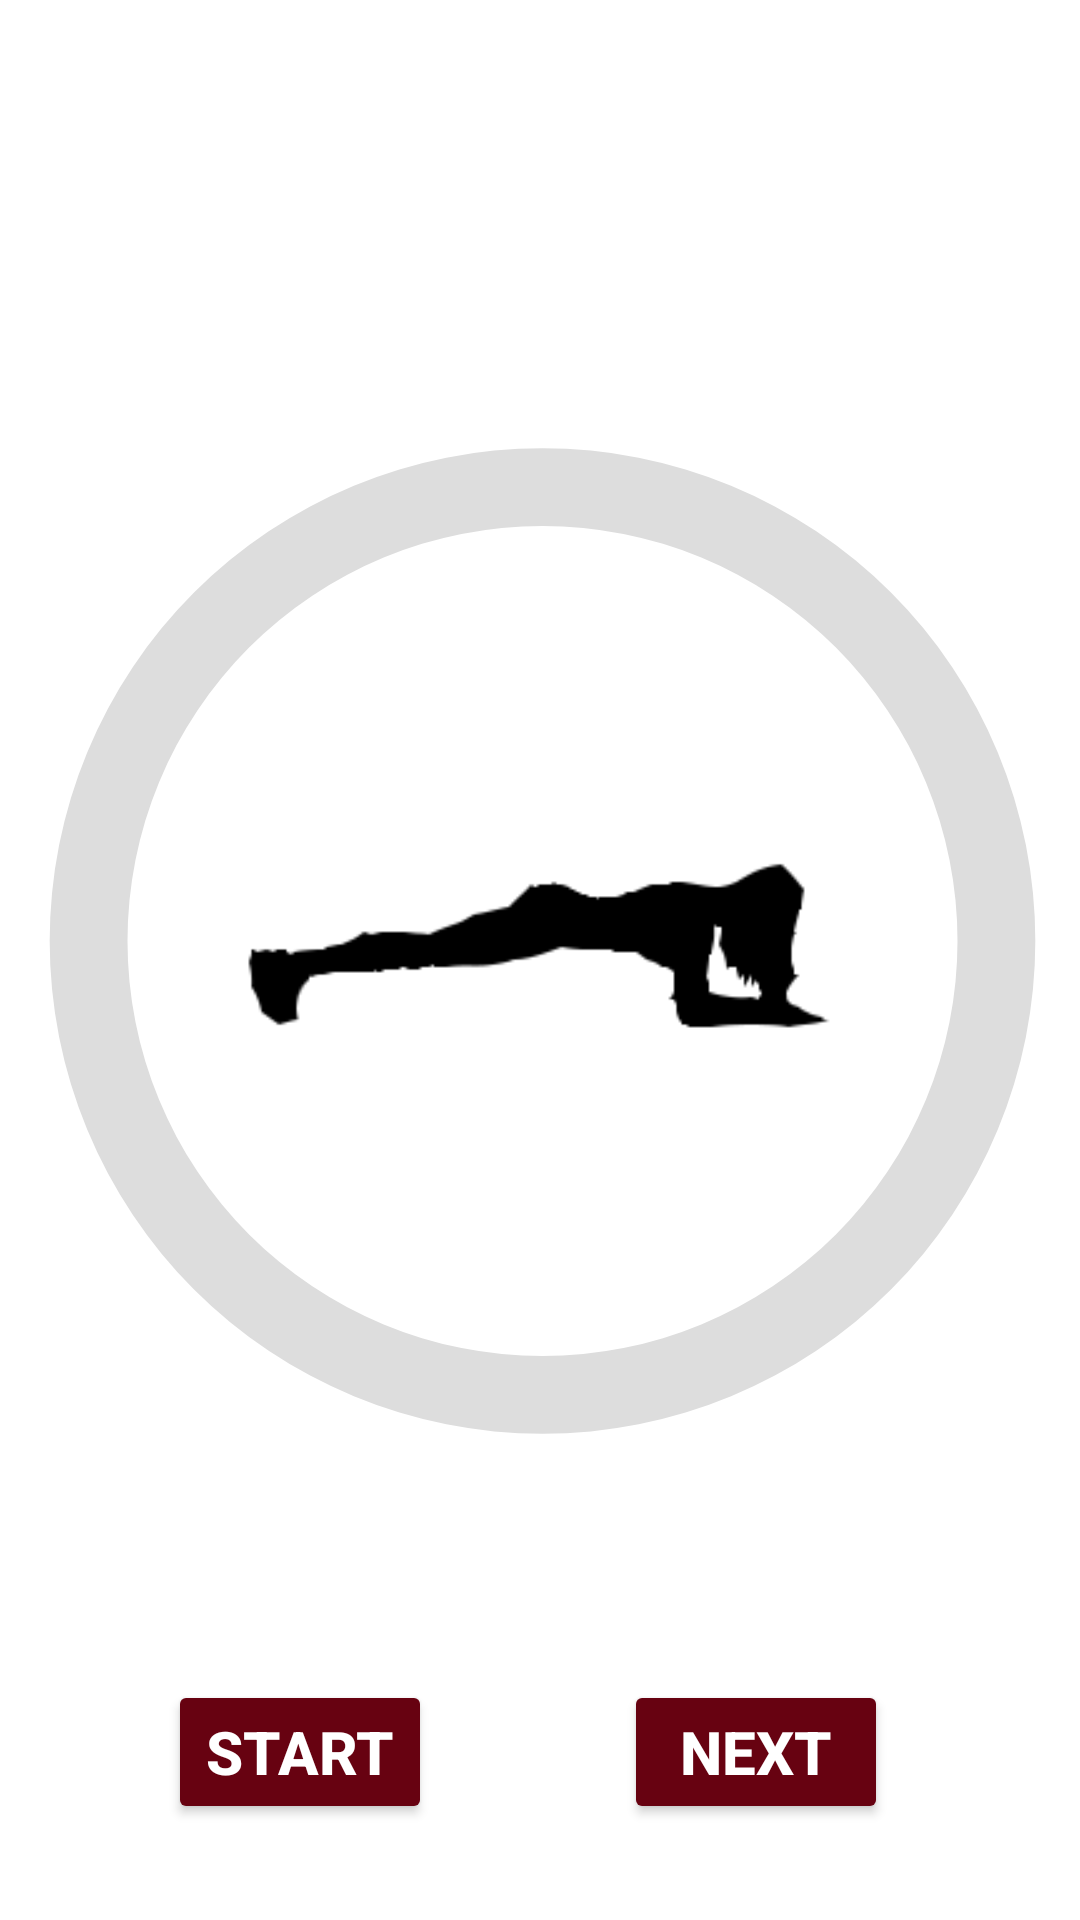

Reconstruct the res/layout file that produces this screen, plus the resources it refers to.
<!-- AndroidManifest.xml: application theme Theme.ALAFitness -->
<!-- res/layout/activity_exercise.xml -->
<?xml version="1.0" encoding="utf-8"?>
<androidx.constraintlayout.widget.ConstraintLayout xmlns:android="http://schemas.android.com/apk/res/android"
    xmlns:app="http://schemas.android.com/apk/res-auto"
    xmlns:tools="http://schemas.android.com/tools"
    android:layout_width="match_parent"
    android:layout_height="match_parent"
    android:background="@drawable/concrete"
    tools:context=".ExerciseActivity">

    <TextView
        android:id="@+id/tvType"
        android:layout_width="wrap_content"
        android:layout_height="wrap_content"
        android:layout_marginTop="20dp"
        android:gravity="center"
        android:text="@string/exercise_type"
        android:textAlignment="center"
        android:textColor="@color/white"
        android:textSize="34sp"
        android:textStyle="bold"
        app:layout_constraintEnd_toEndOf="parent"
        app:layout_constraintStart_toEndOf="@+id/tvWorkoutType"
        app:layout_constraintTop_toTopOf="parent" />

    <TextView
        android:id="@+id/tvWorkoutType"
        android:layout_width="wrap_content"
        android:layout_height="wrap_content"
        android:layout_marginTop="20dp"
        android:gravity="center"
        android:text="@string/wk_type"
        android:textAlignment="center"
        android:textColor="@color/white"
        android:textSize="34sp"
        android:textStyle="bold"
        app:layout_constraintBottom_toBottomOf="@+id/tvTimer"
        app:layout_constraintEnd_toStartOf="@+id/tvType"
        app:layout_constraintStart_toStartOf="parent"
        app:layout_constraintTop_toTopOf="parent"
        app:layout_constraintVertical_bias="0.0" />

    <TextView
        android:id="@+id/tvTimer"
        android:layout_width="110dp"
        android:layout_height="76dp"
        android:gravity="center"
        android:textColor="@color/white"
        android:textSize="35sp"

        android:textStyle="bold"
        app:layout_constraintBottom_toTopOf="@+id/progressBar"
        app:layout_constraintEnd_toEndOf="parent"
        app:layout_constraintStart_toStartOf="parent"
        app:layout_constraintTop_toBottomOf="@+id/tvType"
        app:layout_constraintVertical_bias="0.56"
        tools:text="00:10" />

    <ImageView
        android:id="@+id/ivExerciseImage"
        android:layout_width="250dp"
        android:layout_height="250dp"
        android:adjustViewBounds="true"
        android:contentDescription="@string/exercise_image"
        android:cropToPadding="false"
        android:scaleType="centerCrop"
        app:layout_constraintBottom_toBottomOf="parent"
        app:layout_constraintEnd_toEndOf="parent"
        app:layout_constraintHorizontal_bias="0.496"
        app:layout_constraintStart_toStartOf="parent"
        app:layout_constraintTop_toBottomOf="@+id/tvType"
        app:layout_constraintVertical_bias="0.36"
        app:srcCompat="@drawable/plank" />

    <TextView
        android:id="@+id/ExerciseText"
        android:layout_width="wrap_content"
        android:layout_height="wrap_content"
        android:layout_marginTop="10dp"
        android:layout_marginBottom="20dp"
        android:text="@string/plank"
        android:textColor="@color/white"
        android:textSize="20sp"
        android:textStyle="bold"
        app:layout_constraintBottom_toTopOf="@+id/next_Button"
        app:layout_constraintEnd_toEndOf="parent"
        app:layout_constraintHorizontal_bias="0.155"
        app:layout_constraintStart_toStartOf="parent"
        app:layout_constraintTop_toBottomOf="@+id/progressBar"
        app:layout_constraintVertical_bias="0.574"
        tools:ignore="TextContrastCheck" />

    <TextView
        android:id="@+id/Exercises_remaining"
        android:layout_width="wrap_content"
        android:layout_height="wrap_content"
        android:layout_marginTop="10dp"
        android:text="@string/exercises_remaining"
        android:textColor="@color/white"
        android:textSize="20sp"
        android:textStyle="bold"
        app:layout_constraintBottom_toBottomOf="@+id/ExerciseText"
        app:layout_constraintEnd_toEndOf="parent"
        app:layout_constraintStart_toEndOf="@+id/ExerciseText"
        app:layout_constraintTop_toBottomOf="@+id/progressBar"
        app:layout_constraintVertical_bias="1.0"
        tools:ignore="TextContrastCheck" />

    <Button
        android:id="@+id/pause_Button"
        android:layout_width="wrap_content"
        android:layout_height="wrap_content"
        android:layout_gravity="start"
        android:layout_marginStart="56dp"
        android:layout_marginBottom="32dp"
        android:text="@string/start"
        android:textColor="@android:color/white"
        android:textSize="20sp"
        android:textStyle="bold"
        app:backgroundTint="@color/accent_dark"
        app:layout_constraintBottom_toBottomOf="parent"
        app:layout_constraintStart_toStartOf="parent" />

    <Button
        android:id="@+id/next_Button"
        android:layout_width="wrap_content"
        android:layout_height="wrap_content"
        android:layout_marginStart="32dp"
        android:layout_marginBottom="32dp"
        android:gravity="center"
        android:text="@string/next"
        android:textColor="@android:color/white"
        android:textSize="20sp"
        android:textStyle="bold"
        android:backgroundTint="@color/accent_dark"
        app:layout_constraintBottom_toBottomOf="parent"
        app:layout_constraintEnd_toEndOf="parent"
        app:layout_constraintHorizontal_bias="0.333"
        app:layout_constraintStart_toEndOf="@+id/pause_Button" />

    <ProgressBar
        android:id="@+id/progressBar"
        android:layout_width="415dp"
        android:layout_height="400dp"
        android:layout_marginTop="129dp"
        android:indeterminateOnly="false"
        android:max="100"
        android:progressDrawable="@drawable/circle"
        app:layout_constraintBottom_toBottomOf="@+id/ivExerciseImage"
        app:layout_constraintEnd_toEndOf="@+id/ivExerciseImage"
        app:layout_constraintHorizontal_bias="0.496"
        app:layout_constraintStart_toStartOf="@+id/ivExerciseImage"
        app:layout_constraintTop_toTopOf="@+id/ivExerciseImage"
        app:layout_constraintVertical_bias="0.709"
        tools:progress="60" />

    <TextView
        android:id="@+id/username"
        android:layout_width="wrap_content"
        android:layout_height="wrap_content"
        android:layout_marginStart="178dp"
        android:layout_marginTop="104dp"
        android:layout_marginEnd="176dp"
        android:layout_marginBottom="4dp"
        android:visibility="invisible"
        app:layout_constraintBottom_toBottomOf="parent"
        app:layout_constraintEnd_toEndOf="parent"
        app:layout_constraintStart_toStartOf="parent"
        app:layout_constraintTop_toBottomOf="@+id/ExerciseText" />


</androidx.constraintlayout.widget.ConstraintLayout>
<!-- resources referenced by this layout -->
<resources>
  <color name="accent_dark">#670211</color>
  <color name="white">#FFFFFFFF</color>
  <!-- drawable circle (drawable) -->
  <?xml version="1.0" encoding="utf-8"?>
  <layer-list xmlns:android="http://schemas.android.com/apk/res/android"
      xmlns:tools="http://schemas.android.com/tools">
      <item>
          <shape
              android:shape="ring"
              android:thicknessRatio="16"
              android:useLevel="false">
              <solid android:color="#DDD" />
          </shape>
      </item>
      <item>
          <rotate
              android:fromDegrees="270"
              android:toDegrees="270">
              <shape
                  android:shape="ring"
                  android:thicknessRatio="16"
                  android:useLevel="true">
                  <solid android:color="@color/accent_dark" />
              </shape>
          </rotate>
      </item>
  </layer-list>
  <!-- drawable plank: png bitmap (drawable-v24, 2995 bytes) -->
  <string name="exercise_image">exxercise image</string>
  <string name="exercise_type">Exercise Type</string>
  <string name="exercises_remaining">exercises remaining</string>
  <string name="next">NEXT</string>
  <string name="plank">Plank</string>
  <string name="start">START</string>
  <string name="wk_type">Wk Type</string>
  <style name="Theme.ALAFitness" parent="Theme.MaterialComponents.DayNight.DarkActionBar">
          
          <item name="colorPrimary">#DF455C</item>
          <item name="colorPrimaryVariant">#670211</item>
          <item name="colorOnPrimary">#E0E1DF</item>
          
          <item name="colorSecondary">#77CDCD</item>
          <item name="colorSecondaryVariant">#3E6A6A</item>
          <item name="colorOnSecondary">#89A6BD</item>
          
          <item name="android:statusBarColor" tools:targetApi="l">#FFFFFFFF</item>
          
      </style>
</resources>
